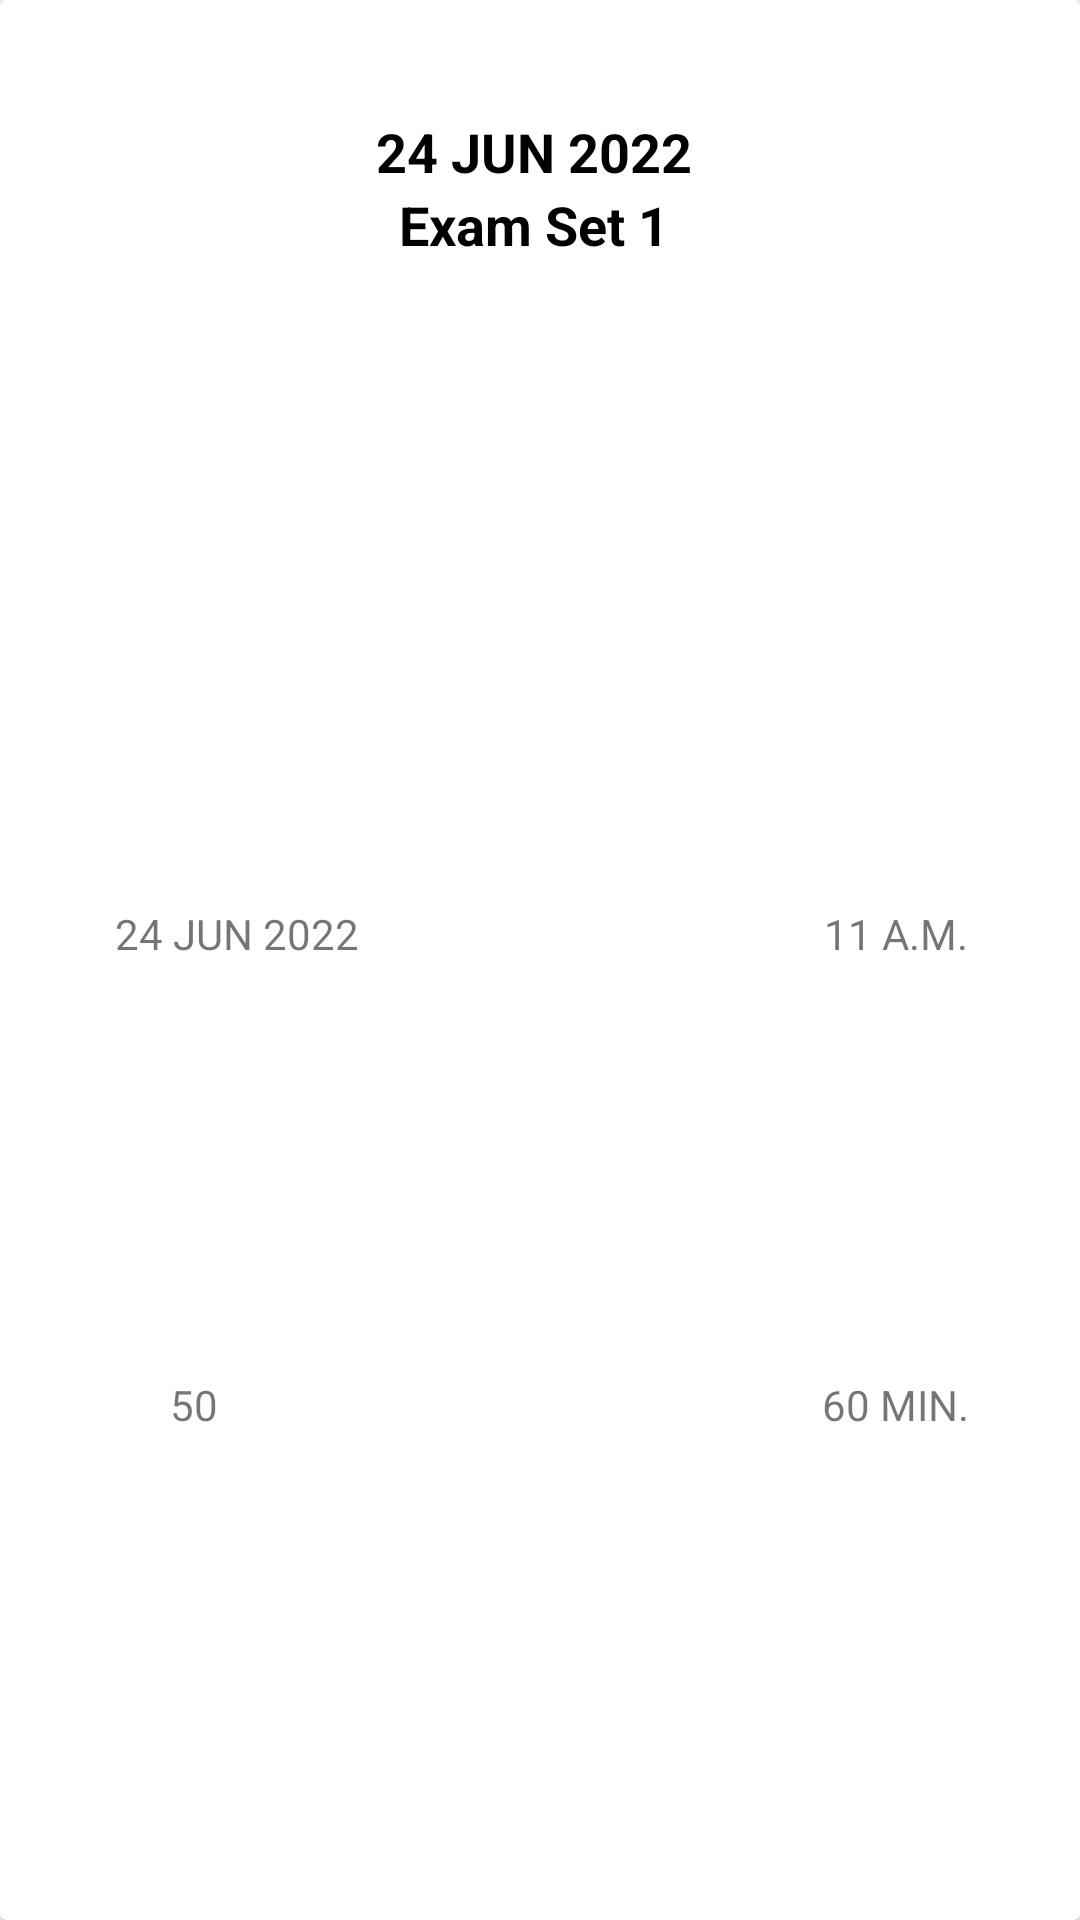

Write the Android layout XML for this screen, with the resource values it uses.
<!-- AndroidManifest.xml: application theme Theme.InsuranceSurveyorExam -->
<!-- res/layout/upcoming_test_list_item.xml -->
<?xml version="1.0" encoding="utf-8"?>
<androidx.cardview.widget.CardView xmlns:android="http://schemas.android.com/apk/res/android"
    xmlns:app="http://schemas.android.com/apk/res-auto"
    xmlns:tools="http://schemas.android.com/tools"
    android:id="@+id/mocktest_button"
    android:layout_width="185dp"
    android:layout_height="140dp"
    android:layout_margin="15dp">

    <androidx.constraintlayout.widget.ConstraintLayout
        android:layout_width="match_parent"
        android:layout_height="match_parent"
        android:layout_margin="5dp"
        android:background="@drawable/enotes_number_rounded">


        <TextView
            android:id="@+id/mocktest_setno"
            android:layout_width="108dp"
            android:layout_height="wrap_content"
            android:gravity="center"
            android:text="Exam Set 1"
            android:textSize="18sp"
            android:textColor="@color/black"
            android:textStyle="bold"
            app:layout_constraintBottom_toBottomOf="parent"
            app:layout_constraintEnd_toEndOf="@+id/mocktest_examdate"
            app:layout_constraintHorizontal_bias="0.0"
            app:layout_constraintStart_toStartOf="@+id/mocktest_examdate"
            app:layout_constraintTop_toBottomOf="@+id/mocktest_examdate"
            app:layout_constraintVertical_bias="0.0" />

        <TextView
            android:id="@+id/mocktest_examdate"
            android:layout_width="108dp"
            android:layout_height="wrap_content"
            android:layout_margin="2dp"
            android:gravity="center"
            android:text="24 JUN 2022"
            android:textColor="@color/black"
            android:textSize="18sp"
            android:textStyle="bold"
            app:layout_constraintBottom_toBottomOf="parent"
            app:layout_constraintEnd_toEndOf="parent"
            app:layout_constraintHorizontal_bias="0.492"
            app:layout_constraintStart_toStartOf="parent"
            app:layout_constraintTop_toTopOf="parent"
            app:layout_constraintVertical_bias="0.052" />

        <TextView
            android:id="@+id/mocktest_date"
            android:layout_width="wrap_content"
            android:layout_height="wrap_content"
            android:gravity="center"
            android:text="24 JUN 2022"
            android:textSize="14sp"
            app:layout_constraintBottom_toBottomOf="parent"
            app:layout_constraintEnd_toEndOf="@+id/mocktest_setno"
            app:layout_constraintHorizontal_bias="0.228"
            app:layout_constraintStart_toStartOf="parent"
            app:layout_constraintTop_toBottomOf="@+id/mocktest_setno"
            app:layout_constraintVertical_bias="0.406" />

        <TextView
            android:id="@+id/mocktest_marks"
            android:layout_width="53dp"
            android:layout_height="18dp"
            android:gravity="center"
            android:text="50 Marks"
            android:textSize="14sp"
            app:layout_constraintBottom_toBottomOf="parent"
            app:layout_constraintStart_toStartOf="@+id/mocktest_date"
            app:layout_constraintTop_toBottomOf="@+id/mocktest_setno"
            app:layout_constraintVertical_bias="0.701" />

        <TextView
            android:id="@+id/mocktest_time"
            android:layout_width="wrap_content"
            android:layout_height="wrap_content"
            android:gravity="center"
            android:text="11 A.M."
            android:textSize="14sp"
            app:layout_constraintBottom_toBottomOf="@+id/mocktest_date"
            app:layout_constraintEnd_toEndOf="parent"
            app:layout_constraintHorizontal_bias="0.828"
            app:layout_constraintStart_toEndOf="@+id/mocktest_date"
            app:layout_constraintTop_toTopOf="@+id/mocktest_date"
            app:layout_constraintVertical_bias="1.0" />

        <TextView
            android:id="@+id/mocktest_duration"
            android:layout_width="wrap_content"
            android:layout_height="wrap_content"
            android:gravity="center"
            android:text="60 MIN."
            android:textSize="14sp"
            app:layout_constraintBottom_toBottomOf="@+id/mocktest_marks"
            app:layout_constraintEnd_toEndOf="@+id/mocktest_time"
            app:layout_constraintHorizontal_bias="0.828"
            app:layout_constraintStart_toStartOf="@+id/mocktest_time"
            app:layout_constraintTop_toTopOf="@+id/mocktest_marks"
            app:layout_constraintVertical_bias="0.0" />

    </androidx.constraintlayout.widget.ConstraintLayout>

</androidx.cardview.widget.CardView>
<!-- resources referenced by this layout -->
<resources>
  <color name="black">#FF000000</color>
  <!-- drawable enotes_number_rounded (drawable) -->
  <?xml version="1.0" encoding="utf-8"?>
  <shape xmlns:android="http://schemas.android.com/apk/res/android"
      android:shape="rectangle"
      android:padding="10dp">
  
      <solid android:color="@color/white" />
      <corners
          android:radius="30dp" />
  </shape>
  <style name="Theme.InsuranceSurveyorExam" parent="Theme.MaterialComponents.Light.NoActionBar">
          
          <item name="colorPrimary">@color/Theme_color_greenish</item>
          <item name="colorPrimaryVariant">@color/Theme_color_greenish</item>
          <item name="colorOnPrimary">@color/white</item>
          
          <item name="colorSecondary">@color/teal_200</item>
          <item name="colorSecondaryVariant">@color/teal_700</item>
          <item name="colorOnSecondary">@color/black</item>
          
          <item name="android:statusBarColor" tools:targetApi="l">@color/Theme_color_greenish</item>
          
      </style>
  <color name="white">#FFFFFFFF</color>
  <color name="Theme_color_greenish">#58B19F</color>
  <color name="teal_200">#FF03DAC5</color>
  <color name="teal_700">#FF018786</color>
</resources>
